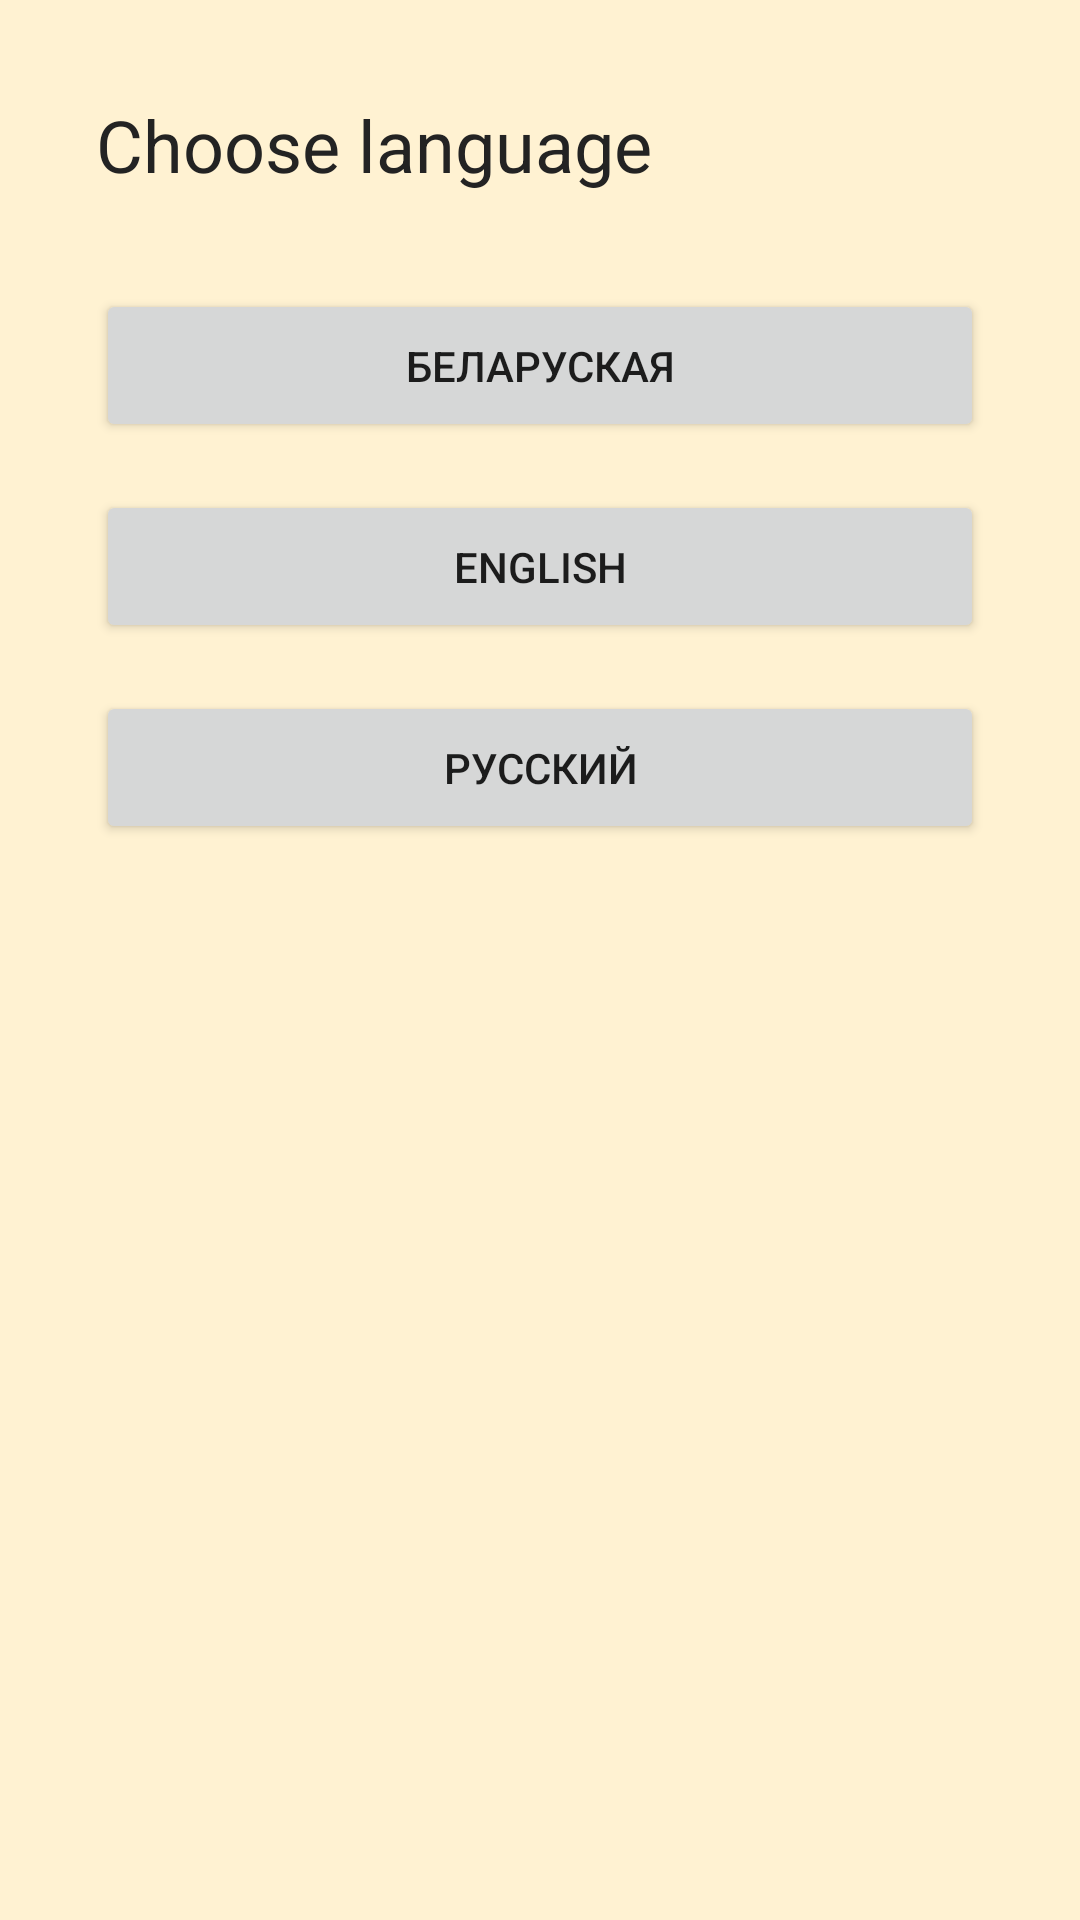

Write the Android layout XML for this screen, with the resource values it uses.
<!-- AndroidManifest.xml: application theme AppTheme -->
<!-- res/layout/dialog_lang.xml -->
<?xml version="1.0" encoding="utf-8"?>
<LinearLayout xmlns:android="http://schemas.android.com/apk/res/android"
              android:orientation="vertical"
              android:layout_width="wrap_content"
              android:layout_height="wrap_content"
    android:background="@color/background"
              android:gravity="center_horizontal"
    >


<LinearLayout
    android:layout_width="match_parent"
    android:layout_height="wrap_content"
    android:orientation="vertical"
    android:layout_marginLeft="32dp"
    android:layout_marginRight="32dp"
    android:layout_marginTop="32dp"
    android:layout_marginBottom="64dp"
    >

    <TextView
        android:layout_width="match_parent"
        android:layout_height="wrap_content"
        android:text="@string/choose_lang"
        android:textSize="24sp"
        android:textColor="#232323"
        />

    <androidx.appcompat.widget.AppCompatButton
        android:id="@+id/btnBel"
        android:layout_width="match_parent"
        android:layout_height="wrap_content"
        android:text="Беларуская"
        style="@style/LangButton"
        android:layout_marginTop="32dp"
        />

    <androidx.appcompat.widget.AppCompatButton
        android:id="@+id/btnEng"
        android:layout_width="match_parent"
        android:layout_height="wrap_content"
        android:text="English"
        android:layout_marginTop="16dp"
        style="@style/LangButton"
        />

    <androidx.appcompat.widget.AppCompatButton
        android:id="@+id/btnRus"
        android:layout_width="match_parent"
        android:layout_height="wrap_content"
        android:text="Русский"
        android:layout_marginTop="16dp"
        style="@style/LangButton"
        />
</LinearLayout>


</LinearLayout>
<!-- resources referenced by this layout -->
<resources>
  <color name="background">#fff2d2</color>
  <string name="choose_lang">"Choose language"</string>
  <style name="LangButton" parent="Base.Widget.AppCompat.Button">
          <item name="colorButtonNormal">#fff</item>
          <item name="android:padding">16dp</item>
      </style>
  <style name="AppTheme" parent="Theme.AppCompat.Light.NoActionBar">
          
          <item name="colorPrimary">@color/colorPrimary</item>
          <item name="colorPrimaryDark">@color/colorPrimaryDark</item>
          <item name="colorAccent">@color/colorAccent</item>
          <item name="android:windowBackground">@color/background</item>
      </style>
  <color name="colorPrimary">#fb0102</color>
  <color name="colorPrimaryDark">#df0405</color>
  <color name="colorAccent">#df0405</color>
</resources>
